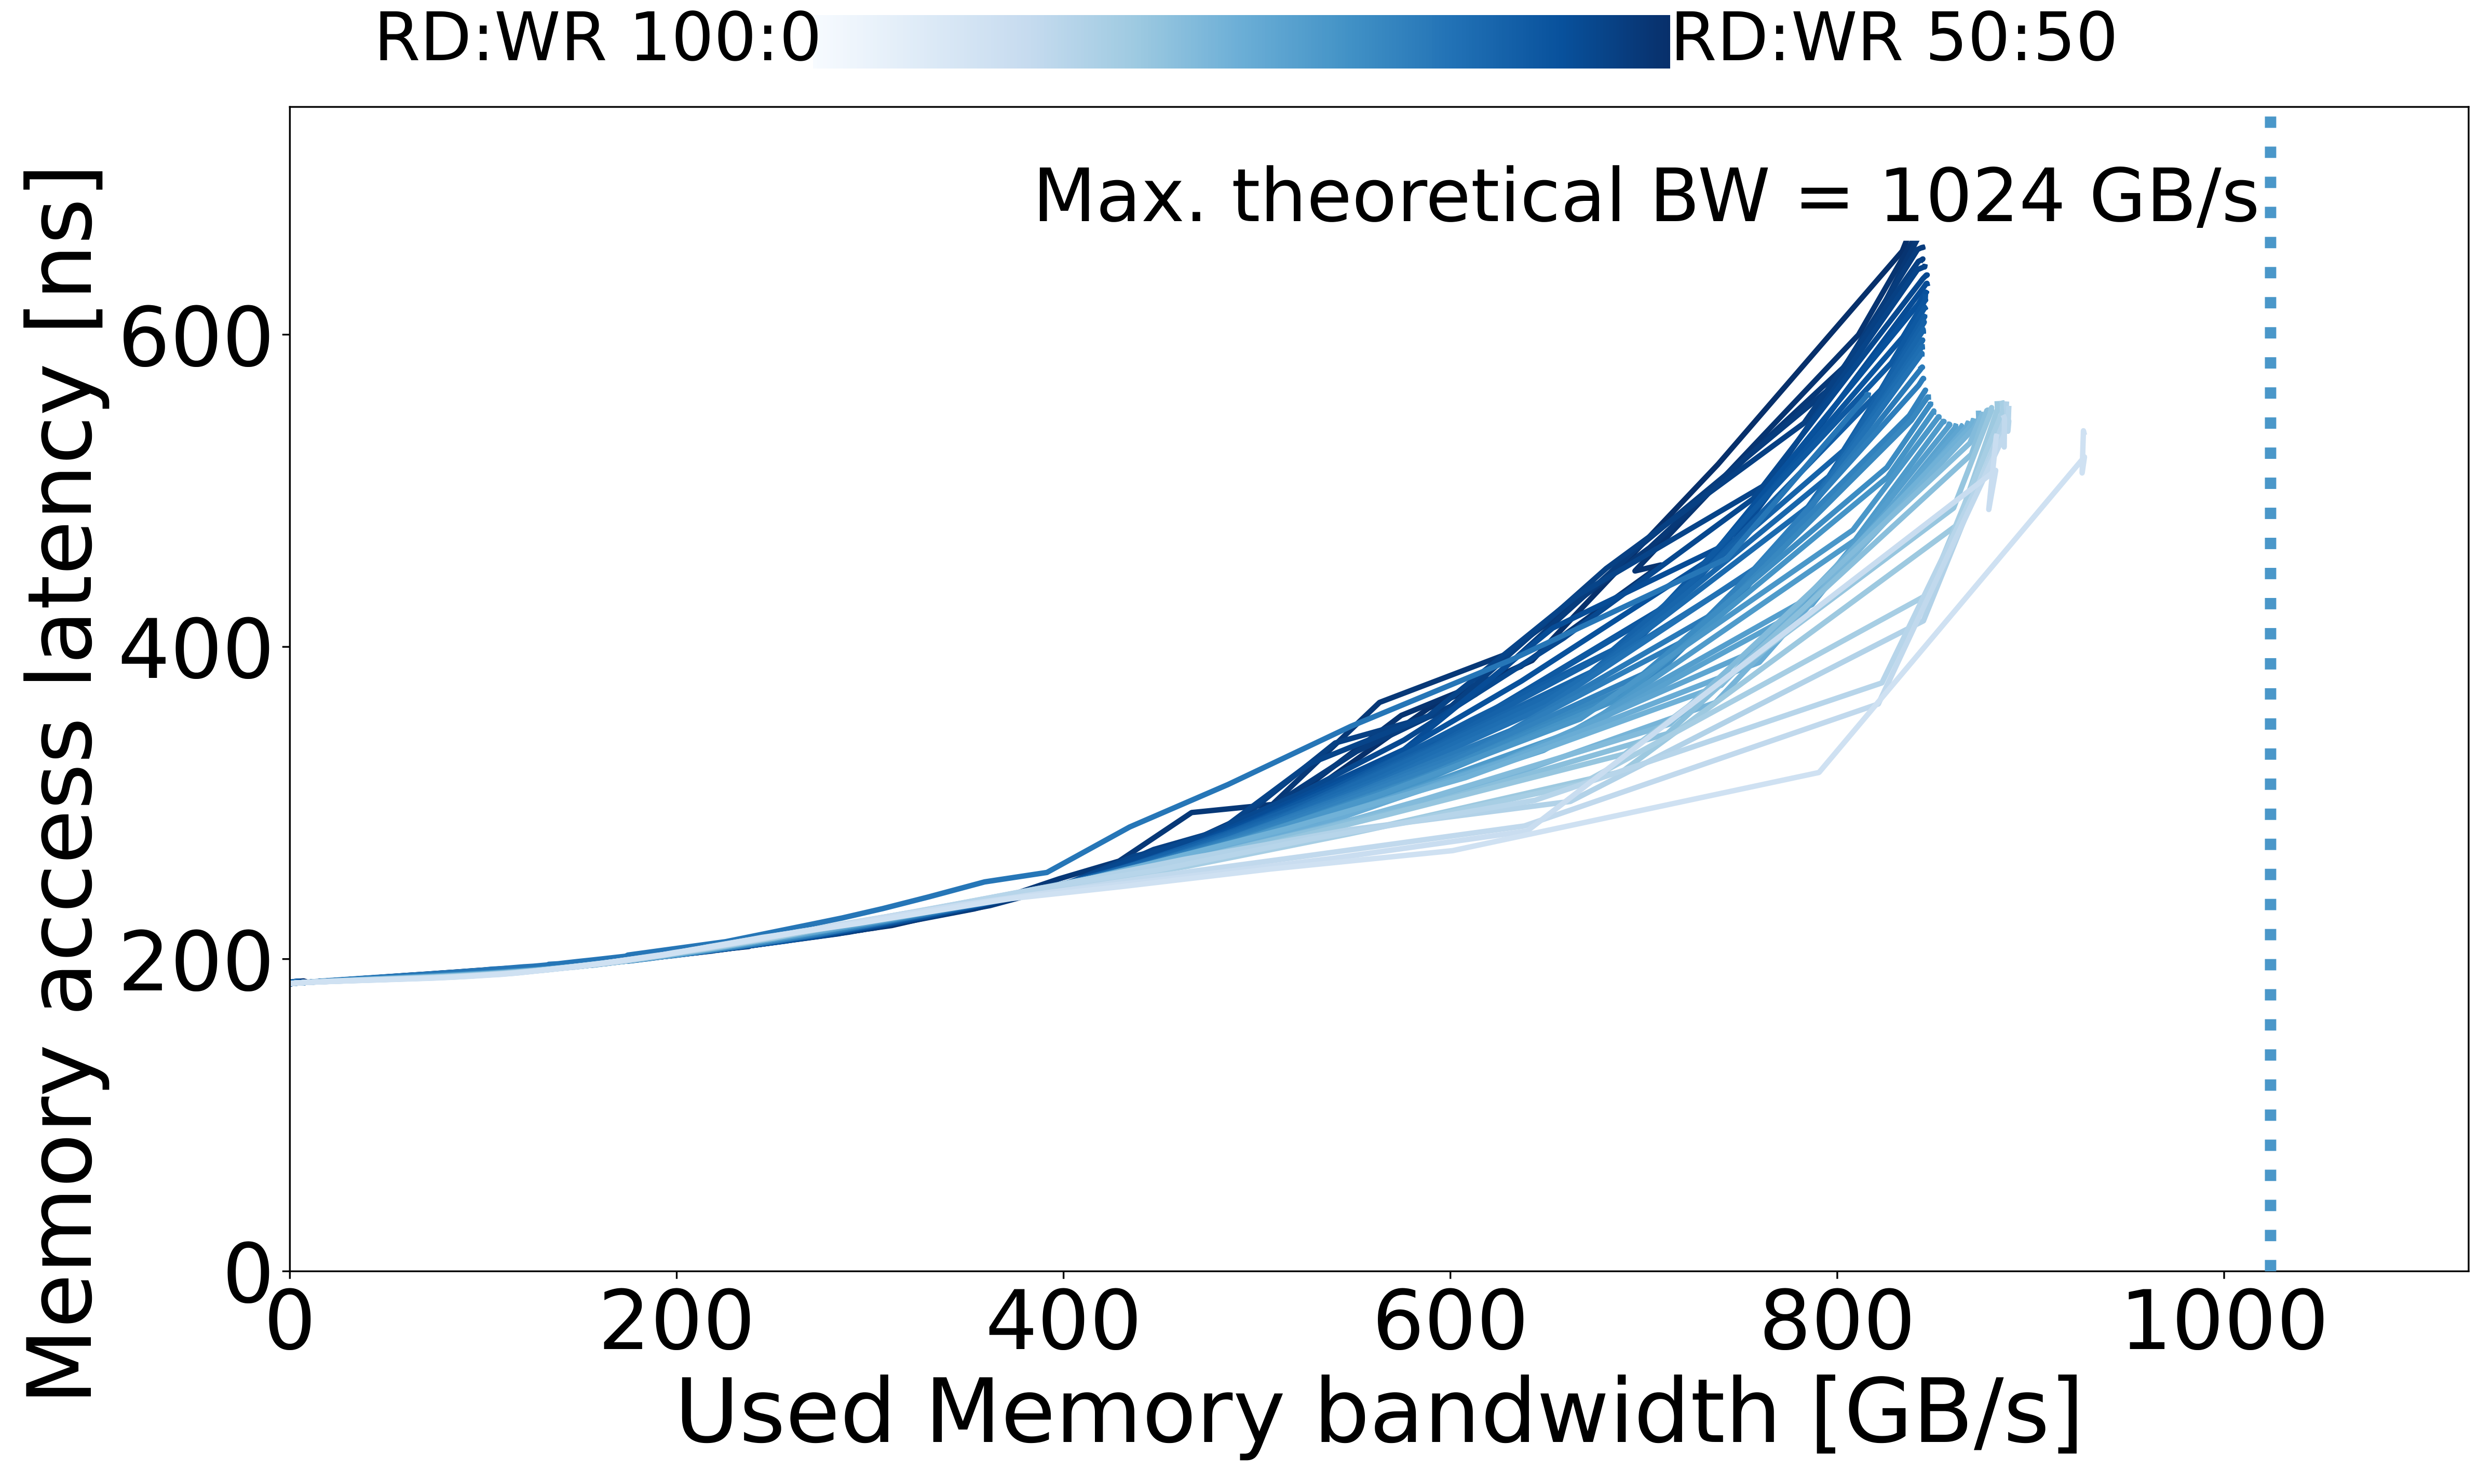

Data behind this chart, as committed beside it:
read_pct_rounded, pause, bandwidth_mean, bandwidth_std, rd_percentage_actual_mean, latency_mean, latency_std, bandwidth_smooth, latency_smooth, cpu_power_w, memory_power_w, system_power_w, cpu_energy_j, memory_energy_j, system_energy_j
50, 5000, 2.886, 0.0002663, 0.5047, 184.9, 0.7203, 2.886, 184.9, 73.54, 7.429, 80.97, 139.1, 14.06, 153.2
50, 3000, 4.765, 0.001204, 0.5029, 185.8, 0.09675, 4.765, 185.8, 73.64, 7.532, 81.17, 138.6, 14.18, 152.8
50, 2000, 7.066, 0.000652, 0.5021, 186, 0.05085, 7.066, 186, 73.78, 7.659, 81.44, 139, 14.43, 153.4
50, 1500, 9.322, 0.0004335, 0.5017, 185.1, 0.006257, 9.322, 185.1, 73.81, 7.771, 81.58, 72.34, 7.617, 79.96
50, 1000, 13.69, 0.0007019, 0.5013, 185.5, 0.01565, 13.69, 185.5, 74.02, 8.005, 82.02, 73.92, 7.994, 81.91
50, 900, 15.1, 0.0004253, 0.5012, 185.6, 0.0208, 15.1, 185.6, 74.09, 8.081, 82.18, 74.15, 8.087, 82.23
50, 800, 16.85, 0.000842, 0.5011, 185.7, 0.01021, 16.85, 185.7, 74.2, 8.178, 82.38, 73.92, 8.147, 82.07
50, 700, 19.05, 0.0006004, 0.501, 185.9, 0.0007484, 19.05, 185.9, 74.32, 8.297, 82.61, 74.19, 8.282, 82.47
50, 600, 21.92, 0.002206, 0.5009, 186.2, 0.01632, 21.92, 186.2, 74.65, 8.473, 83.13, 79.85, 9.063, 88.91
50, 550, 23.68, 0.0004496, 0.5009, 186.3, 0.0191, 23.68, 186.3, 74.57, 8.548, 83.12, 74.93, 8.588, 83.52
50, 450, 28.26, 0.00064, 0.5008, 186.7, 0.01681, 28.26, 186.7, 74.83, 8.798, 83.63, 74.4, 8.747, 83.15
50, 380, 32.71, 0.001284, 0.5007, 187.1, 0.009574, 32.71, 187.1, 75.16, 9.05, 84.21, 75.48, 9.088, 84.56
50, 340, 35.89, 0.0008355, 0.5007, 187.4, 0.02554, 35.89, 187.4, 75.24, 9.212, 84.45, 75.13, 9.199, 84.33
50, 300, 39.89, 0.001272, 0.5006, 187.7, 0.03502, 39.89, 187.7, 75.47, 9.43, 84.9, 75.21, 9.397, 84.6
50, 260, 44.75, 0.001247, 0.5006, 188.1, 0.003714, 44.75, 188.1, 75.94, 9.721, 85.66, 80.81, 10.34, 91.15
50, 220, 51.15, 0.0008385, 0.5006, 188.7, 0.0165, 51.15, 188.7, 76.1, 10.04, 86.15, 75.13, 9.915, 85.04
50, 200, 55.08, 0.0005347, 0.5006, 189, 0.007987, 55.08, 189, 76.31, 10.26, 86.57, 76.32, 10.26, 86.58
50, 180, 59.43, 0.002302, 0.5005, 189.4, 0.005475, 59.43, 189.4, 76.66, 10.51, 87.16, 76.97, 10.55, 87.52
50, 160, 64.89, 0.0018, 0.5005, 189.9, 0.02547, 64.89, 189.9, 76.87, 10.79, 87.66, 76.55, 10.75, 87.3
50, 140, 71.16, 0.0004507, 0.5005, 190.4, 0.03231, 71.16, 190.4, 77.21, 11.13, 88.34, 76.84, 11.08, 87.92
50, 120, 79.48, 0.002406, 0.5005, 191.1, 0.02724, 79.48, 191.1, 77.71, 11.58, 89.29, 77.22, 11.51, 88.73
50, 100, 90.09, 0.003379, 0.5005, 192, 0.05515, 90.09, 192, 78.35, 12.16, 90.51, 78.1, 12.12, 90.22
50, 90, 96.21, 0.004782, 0.5004, 192.6, 0.006543, 96.21, 192.6, 78.72, 12.49, 91.22, 78.04, 12.39, 90.43
50, 80, 103.2, 0.001054, 0.5004, 193.2, 0.04976, 103.2, 193.2, 79.1, 12.88, 91.97, 79.17, 12.89, 92.06
50, 70, 111.4, 0.002495, 0.5004, 193.9, 0.02644, 111.4, 193.9, 79.58, 13.32, 92.9, 79.61, 13.33, 92.93
50, 65, 116.2, 0.004205, 0.5004, 194.2, 0.0175, 116.2, 194.2, 79.93, 13.6, 93.53, 88.83, 15.11, 103.9
50, 60, 121.6, 0.00379, 0.5004, 194.6, 0.0541, 121.6, 194.6, 80.2, 13.87, 94.07, 80.06, 13.85, 93.91
50, 55, 127.3, 0.02368, 0.5004, 195.1, 0.03107, 127.3, 195.1, 80.55, 14.19, 94.73, 80.57, 14.19, 94.76
50, 50, 134.1, 0.009155, 0.5004, 195.8, 0.1166, 134.1, 195.8, 81.06, 14.57, 95.63, 81.29, 14.62, 95.91
50, 45, 140.4, 0.009231, 0.5004, 196.5, 0.01363, 140.4, 196.5, 81.45, 14.92, 96.37, 81.52, 14.93, 96.44
50, 40, 146.3, 0.03649, 0.5005, 197.2, 0.06635, 146.3, 197.2, 81.76, 15.25, 97.01, 85.26, 15.9, 101.2
50, 35, 155.1, 0.01761, 0.5004, 198, 0.06371, 155.1, 198, 82.35, 15.72, 98.07, 88.7, 16.93, 105.6
50, 30, 163, 0.009633, 0.5004, 199, 0.1383, 163, 199, 82.82, 16.17, 98.99, 89.07, 17.39, 106.5
50, 27, 170.2, 0.004481, 0.5004, 199.6, 0.06655, 170.2, 199.6, 83.05, 16.52, 99.58, 82.64, 16.44, 99.09
50, 26, 181.2, 0.06272, 0.5004, 200.8, 0.01182, 181.2, 200.8, 83.66, 17.12, 100.8, 85.16, 17.42, 102.6
50, 25, 180.9, 0.04321, 0.5004, 200.9, 0.05164, 180.9, 200.9, 83.75, 17.11, 100.9, 84.92, 17.35, 102.3
50, 24, 187.4, 0.01521, 0.5004, 201.6, 0.1134, 187.4, 201.6, 84.29, 17.48, 101.8, 86.52, 17.95, 104.5
50, 23, 193.7, 0.02019, 0.5004, 202.4, 0.06548, 193.7, 202.4, 84.82, 17.84, 102.7, 86.3, 18.15, 104.5
50, 22, 200.7, 0.5421, 0.5004, 203.3, 0.03219, 200.7, 203.3, 85.21, 18.22, 103.4, 86.87, 18.57, 105.4
50, 21, 210.5, 0.03009, 0.5004, 204.4, 0.1505, 210.5, 204.4, 85.46, 18.73, 104.2, 87.57, 19.19, 106.8
50, 20, 217.3, 0.02974, 0.5004, 205.5, 0.04352, 217.3, 205.5, 85.92, 19.12, 105, 87.86, 19.55, 107.4
50, 19, 237.4, 0.238, 0.5004, 208.1, 0.05883, 237.4, 208.1, 86.64, 20.19, 106.8, 87.73, 20.45, 108.2
50, 18, 235.9, 0.01432, 0.5004, 208.3, 0.2439, 235.9, 208.3, 86.55, 20.11, 106.7, 87.75, 20.39, 108.1
50, 17, 311.1, 0.02112, 0.5004, 221.5, 0.138, 311.1, 221.5, 89.36, 24.25, 113.6, 96.71, 26.24, 122.9
50, 16, 362.1, 0.05496, 0.5004, 235.9, 0.3371, 362.1, 235.9, 91.21, 27.05, 118.3, 101, 29.96, 131
50, 15, 386.9, 0.01106, 0.5004, 242.9, 0.7476, 386.9, 242.9, 92.02, 28.42, 120.4, 102.2, 31.56, 133.7
50, 14, 415.5, 0.01672, 0.5003, 253.1, 0.8263, 415.5, 253.1, 92.98, 30, 123, 104.8, 33.8, 138.6
50, 13, 448.3, 0.02078, 0.5003, 265.4, 1.296, 448.3, 265.4, 94.07, 31.81, 125.9, 108.9, 36.81, 145.7
50, 12, 487.2, 0.01785, 0.5003, 287.7, 0.1768, 487.2, 287.7, 95.31, 33.94, 129.2, 118.2, 42.08, 160.2
50, 11, 529.8, 0.04604, 0.5003, 308.9, 0.6437, 529.8, 308.9, 96.68, 36.27, 133, 127.3, 47.75, 175
50, 10, 588.7, 0.07994, 0.5003, 360.7, 3.736, 588.7, 360.7, 98.62, 39.53, 138.1, 143.6, 57.56, 201.2
50, 9, 642.2, 0.07672, 0.5003, 391.3, 0.6132, 642.2, 391.3, 100.3, 42.46, 142.8, 159, 67.28, 226.3
50, 8, 738.3, 0.406, 0.5003, 517, 2.03, 738.3, 517, 103.5, 47.83, 151.4, 204.7, 94.56, 299.2
50, 7, 833.6, 0.02691, 0.5004, 653.5, 0.2906, 833.6, 653.5, 107.5, 53.07, 160.6, 259.9, 128.3, 388.3
50, 6, 840.9, 0.1143, 0.5003, 675.9, 0.212, 840.9, 675.9, 107.2, 53.42, 160.6, 272.2, 135.6, 407.9
50, 5, 843.9, 0.1395, 0.5003, 676.9, 0.346, 843.9, 676.9, 106.2, 53.6, 159.8, 269.7, 136.1, 405.8
50, 4, 845, 0.2633, 0.5003, 677.7, 0.2698, 845, 677.7, 105.1, 53.65, 158.7, 269, 137.3, 406.3
50, 3, 844.5, 0.1263, 0.5003, 677.6, 0.1963, 844.5, 677.6, 103.2, 53.63, 156.8, 263.3, 136.8, 400.1
50, 2, 844.4, 0.169, 0.5003, 677.4, 0.172, 844.4, 677.4, 102.9, 53.6, 156.5, 260.6, 135.7, 396.2
50, 1, 845.1, 0.1918, 0.5003, 677.7, 0.04475, 845.1, 677.7, 96.06, 51.67, 147.7, 255.4, 137.4, 392.7
... 2,538 more rows
